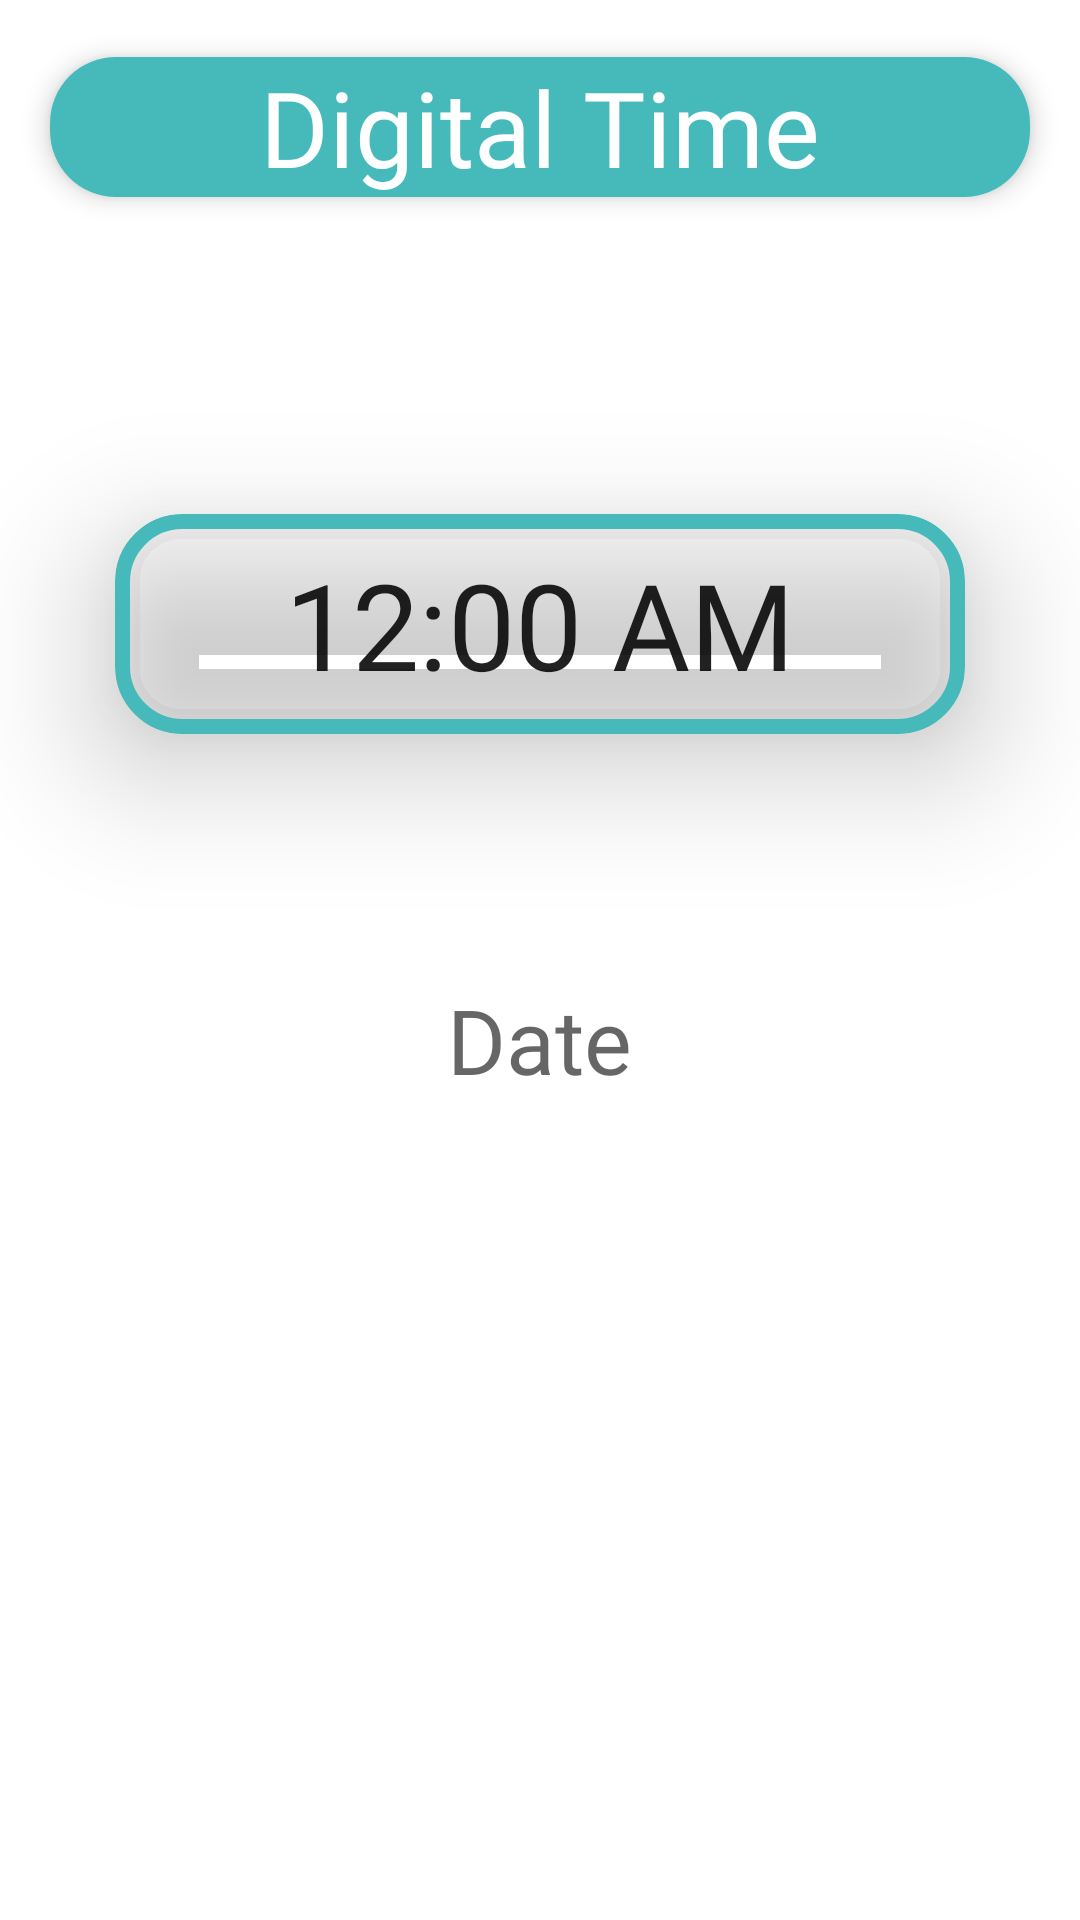

Write the Android layout XML for this screen, with the resource values it uses.
<!-- AndroidManifest.xml: application theme Theme.ClockApp -->
<!-- res/layout/fragment_digital_clock.xml -->
<?xml version="1.0" encoding="utf-8"?>
<RelativeLayout xmlns:android="http://schemas.android.com/apk/res/android"
    xmlns:tools="http://schemas.android.com/tools"
    xmlns:app="http://schemas.android.com/apk/res-auto"
    android:layout_width="match_parent"
    android:layout_height="match_parent"
    tools:context=".fragments.DigitalClock">

    <androidx.cardview.widget.CardView
        android:id="@+id/cardHe"
        android:layout_width="match_parent"
        android:layout_height="wrap_content"
        android:layout_marginStart="5dp"
        android:layout_marginTop="5dp"
        android:layout_marginEnd="5dp"
        android:layout_marginBottom="5dp"
        app:cardBackgroundColor="@color/white"
        app:cardCornerRadius="22dp"
        app:cardElevation="5dp"
        app:cardMaxElevation="5dp"
        app:cardPreventCornerOverlap="true"
        app:cardUseCompatPadding="true">

        <TextView
            android:id="@+id/dtext"
            android:layout_width="match_parent"
            android:layout_height="match_parent"
            android:background="@drawable/roundedc2"
            android:text="@string/title2"
            android:textAlignment="center"
            android:textColor="@color/white"
            android:textSize="35sp" />
    </androidx.cardview.widget.CardView>


    <androidx.cardview.widget.CardView
        android:id="@+id/card23"
        android:layout_width="match_parent"
        android:layout_height="wrap_content"
        android:layout_below="@id/cardHe"
        android:layout_centerVertical="true"
        android:layout_marginStart="5dp"
        android:layout_marginTop="40dp"
        android:layout_marginEnd="5dp"
        android:layout_marginBottom="5dp"
        android:paddingHorizontal="8dp"
        app:cardBackgroundColor="#00FFFFFF"
        app:cardCornerRadius="22dp"
        app:cardElevation="80px"
        app:cardPreventCornerOverlap="true"
        app:cardUseCompatPadding="true">

        <TextClock
            android:id="@+id/idTCClock"
            android:layout_width="match_parent"
            android:layout_height="wrap_content"
            android:layout_below="@+id/TimeL"
            android:background="@drawable/border"
            android:fontFamily="@font/regular"
            android:format24Hour="hh:mm:ss a"
            android:gravity="center_horizontal"
            android:hint="12:00:29 AM"
            android:text=""
            android:textFontWeight="500"
            android:textSize="40dp" />

    </androidx.cardview.widget.CardView>

    <TextView
        android:layout_width="wrap_content"
        android:textAlignment="center"
        android:layout_centerHorizontal="true"
        android:layout_height="wrap_content"
        android:text=""
        android:background="@drawable/roundedc3"
        android:hint="Date"
        android:layout_marginTop="30dp"
        android:id="@+id/Ddate"
        android:elevation="20dp"
        android:paddingHorizontal="8dp"
        android:layout_below="@id/card23"
        android:textSize="30dp"
        />


</RelativeLayout>
<!-- resources referenced by this layout -->
<resources>
  <color name="white">#FFFFFFFF</color>
  <!-- drawable border (drawable) -->
  <?xml version="1.0" encoding="utf-8"?>
  <shape xmlns:android="http://schemas.android.com/apk/res/android" android:shape="rectangle" >
      <solid android:color="#00000000"/>
      <corners android:radius="20dp"/>
      <stroke android:width="5dip"  android:color="@color/ocean"/>
      <padding android:bottom="10dp" android:left="10dp" android:right="10dp" android:top="10dp"/>
  </shape>
  <!-- drawable roundedc2 (drawable) -->
  <?xml version="1.0" encoding="utf-8"?>
  <shape android:shape="rectangle" xmlns:android="http://schemas.android.com/apk/res/android">
  
      <solid android:color="@color/ocean" />
      <corners android:radius="10dp" />
  </shape>
  <!-- drawable roundedc3 (drawable) -->
  <?xml version="1.0" encoding="utf-8"?>
  <shape android:shape="rectangle" xmlns:android="http://schemas.android.com/apk/res/android">
  
      <solid android:color="#00000000" />
      <corners android:radius="10dp" />
  </shape>
  <string name="title2">Digital Time</string>
  <style name="Theme.ClockApp" parent="Theme.MaterialComponents.DayNight.DarkActionBar">
          
          <item name="colorPrimary">@color/ocean</item>
          <item name="colorPrimaryDark">@color/ocean</item>
  
          <item name="colorOnPrimary">@color/white</item>
          
          <item name="colorSecondary">@color/teal_200</item>
          <item name="colorSecondaryVariant">@color/teal_700</item>
          <item name="colorOnSecondary">@color/black</item>
          
          <item name="android:statusBarColor">@color/ocean</item>
          <item name="fontFamily">@font/semibol</item>
          
      </style>
  <color name="ocean">#46baba</color>
  <color name="teal_200">#FF03DAC5</color>
  <color name="teal_700">#FF018786</color>
  <color name="black">#FF000000</color>
</resources>
